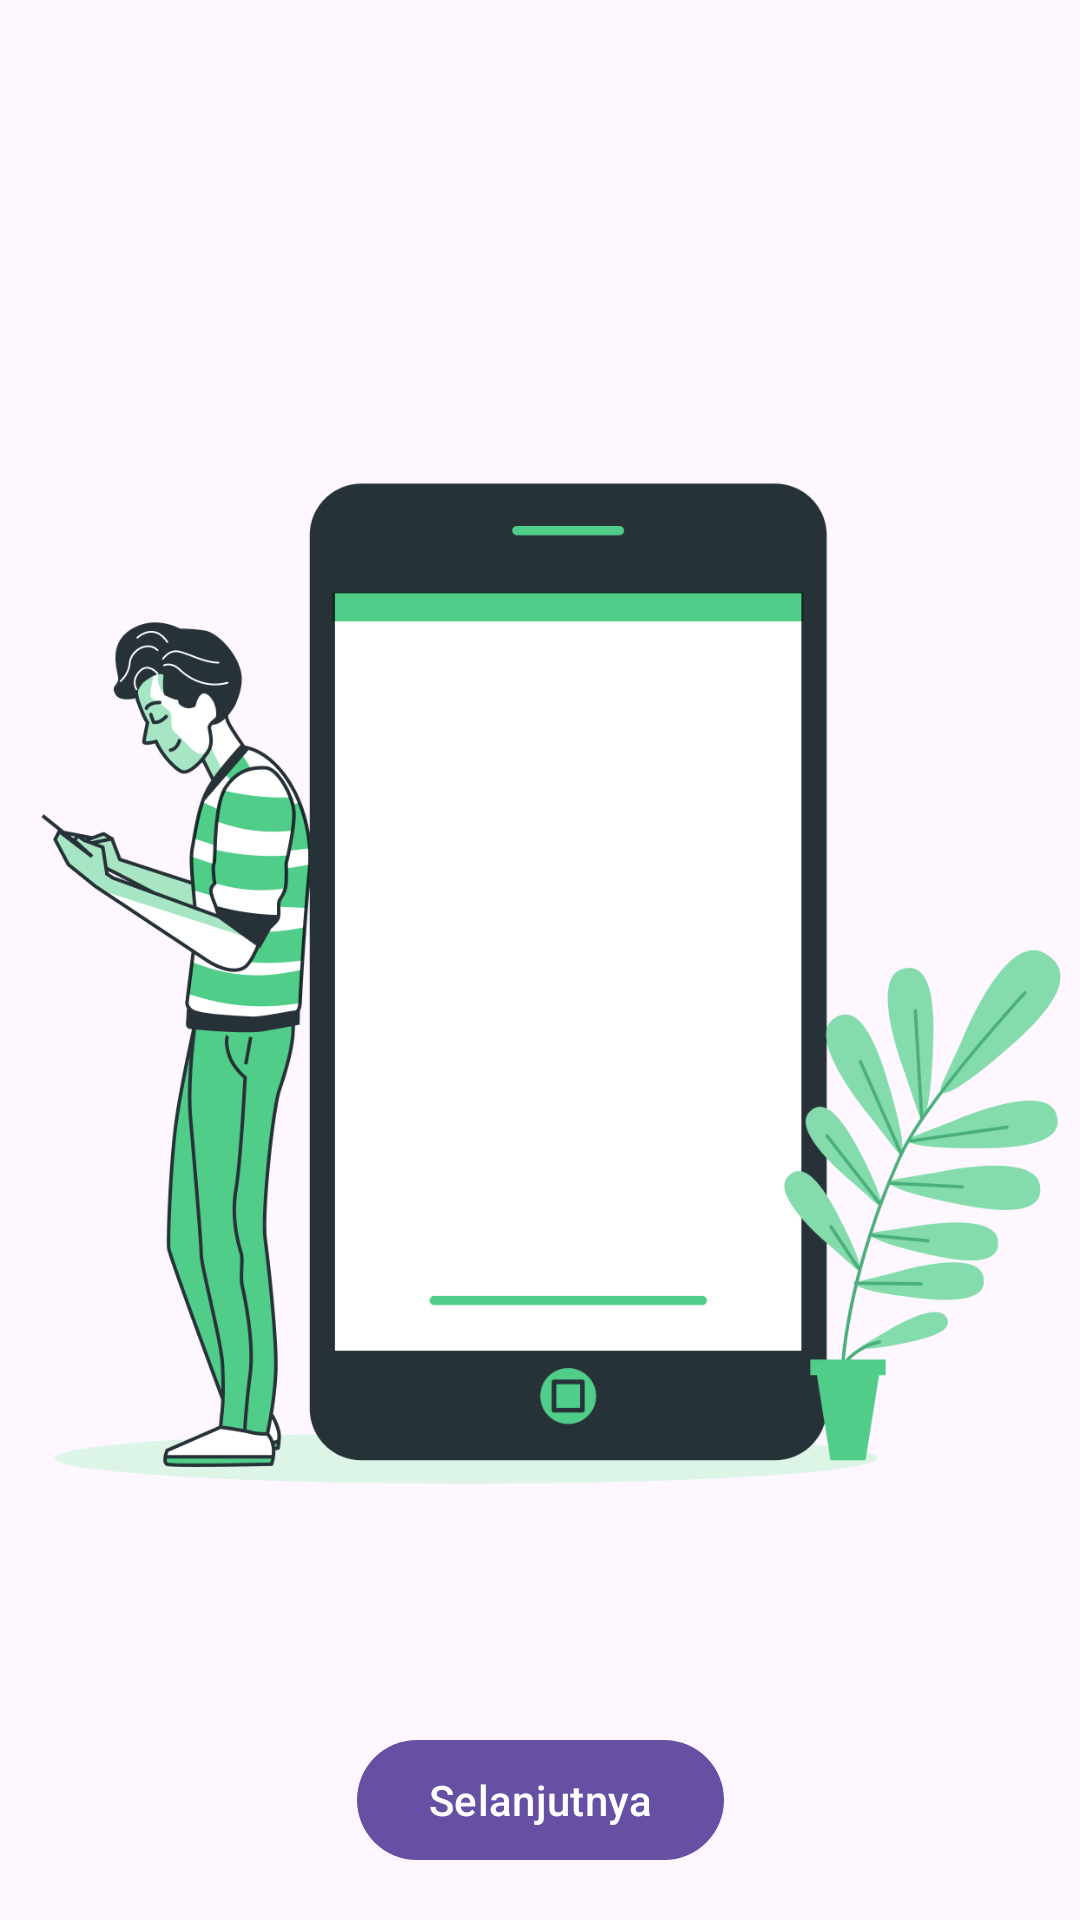

Reconstruct the res/layout file that produces this screen, plus the resources it refers to.
<!-- AndroidManifest.xml: application theme Theme.WasteApps -->
<!-- res/layout/onboarding_one.xml -->
<?xml version="1.0" encoding="utf-8"?>
<androidx.constraintlayout.widget.ConstraintLayout xmlns:android="http://schemas.android.com/apk/res/android"
    android:layout_width="match_parent"
    android:layout_height="match_parent"
    xmlns:app="http://schemas.android.com/apk/res-auto">
    <ImageView
        android:id="@+id/imageView"
        android:layout_width="0dp"
        android:layout_height="0dp"
        android:src="@drawable/gambar_one"
        app:layout_constraintBottom_toBottomOf="parent"
        app:layout_constraintEnd_toEndOf="parent"
        app:layout_constraintStart_toStartOf="parent"
        app:layout_constraintTop_toTopOf="parent" />

    <com.google.android.material.button.MaterialButton
        android:id="@+id/button_next"
        android:layout_width="wrap_content"
        android:layout_height="wrap_content"
        android:layout_marginBottom="16dp"
        android:text="Selanjutnya"
        app:layout_constraintBottom_toBottomOf="parent"
        app:layout_constraintEnd_toEndOf="parent"
        app:layout_constraintStart_toStartOf="parent" />
</androidx.constraintlayout.widget.ConstraintLayout>
<!-- resources referenced by this layout -->
<resources>
  <!-- drawable gambar_one: png bitmap (drawable, 95266 bytes) -->
  <style name="Theme.WasteApps" parent="Base.Theme.WasteApps" />
  <style name="Base.Theme.WasteApps" parent="Theme.Material3.DayNight.NoActionBar">
          
          
      </style>
</resources>
